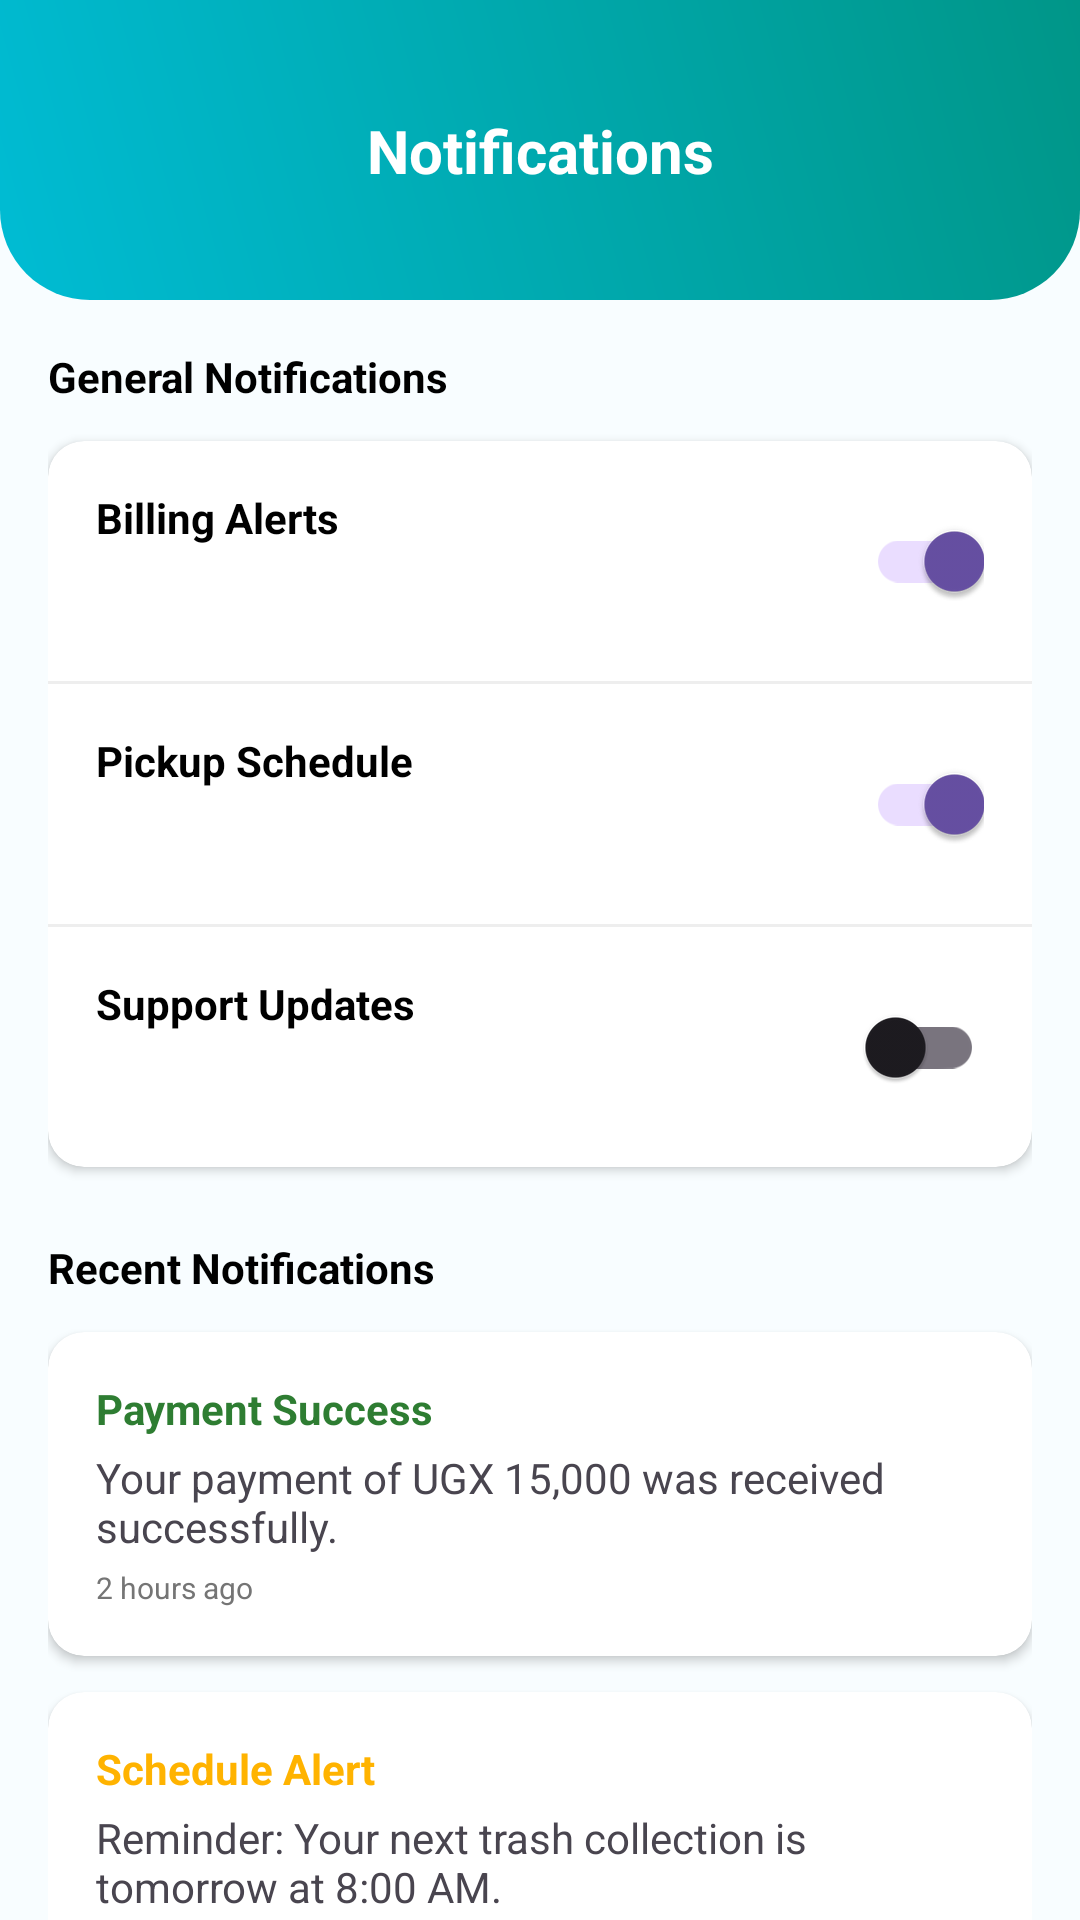

Here is an Android app screen rendered from its layout file. Give the layout XML and the strings, colors and styles it references.
<!-- AndroidManifest.xml: application theme Theme.WasteBillingApp -->
<!-- res/layout/fragment_notifications.xml -->
<?xml version="1.0" encoding="utf-8"?>
<androidx.constraintlayout.widget.ConstraintLayout xmlns:android="http://schemas.android.com/apk/res/android"
    xmlns:app="http://schemas.android.com/apk/res-auto"
    android:layout_width="match_parent"
    android:layout_height="match_parent"
    android:background="#F8FDFF">

    <View
        android:id="@+id/header_bg"
        android:layout_width="match_parent"
        android:layout_height="100dp"
        android:background="@drawable/header_gradient"
        app:layout_constraintTop_toTopOf="parent" />

    <ImageView
        android:id="@+id/btn_back"
        android:layout_width="24dp"
        android:layout_height="24dp"
        android:layout_marginStart="16dp"
        android:src="@drawable/ic_back"
        app:layout_constraintBottom_toBottomOf="@id/header_bg"
        app:layout_constraintStart_toStartOf="parent"
        app:layout_constraintTop_toTopOf="@id/header_bg" />

    <TextView
        android:layout_width="wrap_content"
        android:layout_height="wrap_content"
        android:text="Notifications"
        android:textColor="#FFFFFF"
        android:textSize="20sp"
        android:textStyle="bold"
        app:layout_constraintBottom_toBottomOf="@id/header_bg"
        app:layout_constraintEnd_toEndOf="parent"
        app:layout_constraintStart_toStartOf="parent"
        app:layout_constraintTop_toTopOf="@id/header_bg" />

    <androidx.core.widget.NestedScrollView
        android:layout_width="match_parent"
        android:layout_height="0dp"
        app:layout_constraintBottom_toBottomOf="parent"
        app:layout_constraintTop_toBottomOf="@id/header_bg">

        <LinearLayout
            android:layout_width="match_parent"
            android:layout_height="wrap_content"
            android:orientation="vertical"
            android:padding="16dp">

            <TextView
                android:layout_width="wrap_content"
                android:layout_height="wrap_content"
                android:text="General Notifications"
                android:textColor="#000000"
                android:textStyle="bold"
                android:layout_marginBottom="12dp" />

            <androidx.cardview.widget.CardView
                android:layout_width="match_parent"
                android:layout_height="wrap_content"
                android:layout_marginBottom="24dp"
                app:cardCornerRadius="12dp">

                <LinearLayout
                    android:layout_width="match_parent"
                    android:layout_height="wrap_content"
                    android:orientation="vertical">

                    
                    <androidx.constraintlayout.widget.ConstraintLayout
                        android:layout_width="match_parent"
                        android:layout_height="wrap_content"
                        android:padding="16dp">
                        <TextView
                            android:layout_width="wrap_content"
                            android:layout_height="wrap_content"
                            android:text="Billing Alerts"
                            android:textColor="#000000"
                            android:textStyle="bold"
                            app:layout_constraintStart_toStartOf="parent"
                            app:layout_constraintTop_toTopOf="parent" />
                        <TextView
                            android:layout_width="0dp"
                            android:layout_height="wrap_content"
                            android:text="Reminders for upcoming dues and payment receipts"
                            android:textSize="12sp"
                            app:layout_constraintStart_toStartOf="parent"
                            app:layout_constraintTop_toBottomOf="@id/billing_title"
                            app:layout_constraintEnd_toStartOf="@id/switch_billing"
                            android:id="@+id/billing_title"/>
                        <com.google.android.material.switchmaterial.SwitchMaterial
                            android:id="@+id/switch_billing"
                            android:layout_width="wrap_content"
                            android:layout_height="wrap_content"
                            android:checked="true"
                            app:layout_constraintEnd_toEndOf="parent"
                            app:layout_constraintTop_toTopOf="parent"
                            app:layout_constraintBottom_toBottomOf="parent" />
                    </androidx.constraintlayout.widget.ConstraintLayout>

                    <View android:layout_width="match_parent" android:layout_height="1dp" android:background="#EEEEEE"/>

                    
                    <androidx.constraintlayout.widget.ConstraintLayout
                        android:layout_width="match_parent"
                        android:layout_height="wrap_content"
                        android:padding="16dp">
                        <TextView
                            android:layout_width="wrap_content"
                            android:layout_height="wrap_content"
                            android:text="Pickup Schedule"
                            android:textColor="#000000"
                            android:textStyle="bold"
                            app:layout_constraintStart_toStartOf="parent"
                            app:layout_constraintTop_toTopOf="parent" />
                        <TextView
                            android:layout_width="0dp"
                            android:layout_height="wrap_content"
                            android:text="Alerts for tomorrow's pickup and delays"
                            android:textSize="12sp"
                            app:layout_constraintStart_toStartOf="parent"
                            app:layout_constraintTop_toBottomOf="@id/schedule_title"
                            app:layout_constraintEnd_toStartOf="@id/switch_schedule"
                            android:id="@+id/schedule_title"/>
                        <com.google.android.material.switchmaterial.SwitchMaterial
                            android:id="@+id/switch_schedule"
                            android:layout_width="wrap_content"
                            android:layout_height="wrap_content"
                            android:checked="true"
                            app:layout_constraintEnd_toEndOf="parent"
                            app:layout_constraintTop_toTopOf="parent"
                            app:layout_constraintBottom_toBottomOf="parent" />
                    </androidx.constraintlayout.widget.ConstraintLayout>

                    <View android:layout_width="match_parent" android:layout_height="1dp" android:background="#EEEEEE"/>

                    
                    <androidx.constraintlayout.widget.ConstraintLayout
                        android:layout_width="match_parent"
                        android:layout_height="wrap_content"
                        android:padding="16dp">
                        <TextView
                            android:layout_width="wrap_content"
                            android:layout_height="wrap_content"
                            android:text="Support Updates"
                            android:textColor="#000000"
                            android:textStyle="bold"
                            app:layout_constraintStart_toStartOf="parent"
                            app:layout_constraintTop_toTopOf="parent" />
                        <TextView
                            android:layout_width="0dp"
                            android:layout_height="wrap_content"
                            android:text="Updates on reported issues and support chat"
                            android:textSize="12sp"
                            app:layout_constraintStart_toStartOf="parent"
                            app:layout_constraintTop_toBottomOf="@id/support_title"
                            app:layout_constraintEnd_toStartOf="@id/switch_support"
                            android:id="@+id/support_title"/>
                        <com.google.android.material.switchmaterial.SwitchMaterial
                            android:id="@+id/switch_support"
                            android:layout_width="wrap_content"
                            android:layout_height="wrap_content"
                            android:checked="false"
                            app:layout_constraintEnd_toEndOf="parent"
                            app:layout_constraintTop_toTopOf="parent"
                            app:layout_constraintBottom_toBottomOf="parent" />
                    </androidx.constraintlayout.widget.ConstraintLayout>

                </LinearLayout>
            </androidx.cardview.widget.CardView>

            <TextView
                android:layout_width="wrap_content"
                android:layout_height="wrap_content"
                android:text="Recent Notifications"
                android:textColor="#000000"
                android:textStyle="bold"
                android:layout_marginBottom="12dp" />

            
            <androidx.cardview.widget.CardView
                android:layout_width="match_parent"
                android:layout_height="wrap_content"
                android:layout_marginBottom="12dp"
                app:cardCornerRadius="12dp">
                <LinearLayout
                    android:layout_width="match_parent"
                    android:layout_height="wrap_content"
                    android:orientation="vertical"
                    android:padding="16dp">
                    <TextView android:layout_width="wrap_content" android:layout_height="wrap_content" android:text="Payment Success" android:textColor="#2E7D32" android:textStyle="bold"/>
                    <TextView android:layout_width="wrap_content" android:layout_height="wrap_content" android:text="Your payment of UGX 15,000 was received successfully." android:textSize="14sp" android:layout_marginTop="4dp"/>
                    <TextView android:layout_width="wrap_content" android:layout_height="wrap_content" android:text="2 hours ago" android:textSize="10sp" android:textColor="#757575" android:layout_marginTop="4dp"/>
                </LinearLayout>
            </androidx.cardview.widget.CardView>

            
            <androidx.cardview.widget.CardView
                android:layout_width="match_parent"
                android:layout_height="wrap_content"
                android:layout_marginBottom="12dp"
                app:cardCornerRadius="12dp">
                <LinearLayout
                    android:layout_width="match_parent"
                    android:layout_height="wrap_content"
                    android:orientation="vertical"
                    android:padding="16dp">
                    <TextView android:layout_width="wrap_content" android:layout_height="wrap_content" android:text="Schedule Alert" android:textColor="#FFB300" android:textStyle="bold"/>
                    <TextView android:layout_width="wrap_content" android:layout_height="wrap_content" android:text="Reminder: Your next trash collection is tomorrow at 8:00 AM." android:textSize="14sp" android:layout_marginTop="4dp"/>
                    <TextView android:layout_width="wrap_content" android:layout_height="wrap_content" android:text="5 hours ago" android:textSize="10sp" android:textColor="#757575" android:layout_marginTop="4dp"/>
                </LinearLayout>
            </androidx.cardview.widget.CardView>

        </LinearLayout>
    </androidx.core.widget.NestedScrollView>

</androidx.constraintlayout.widget.ConstraintLayout>
<!-- resources referenced by this layout -->
<resources>
  <!-- drawable header_gradient (drawable) -->
  <?xml version="1.0" encoding="utf-8"?>
  <shape xmlns:android="http://schemas.android.com/apk/res/android">
      <gradient
          android:startColor="#00BCD4"
          android:endColor="#009688"
          android:angle="45"
          android:type="linear" />
      <corners android:bottomLeftRadius="30dp" android:bottomRightRadius="30dp"/>
  </shape>
  <style name="Theme.WasteBillingApp" parent="Base.Theme.WasteBillingApp" />
  <style name="Base.Theme.WasteBillingApp" parent="Theme.Material3.DayNight.NoActionBar">
          
          
      </style>
</resources>
